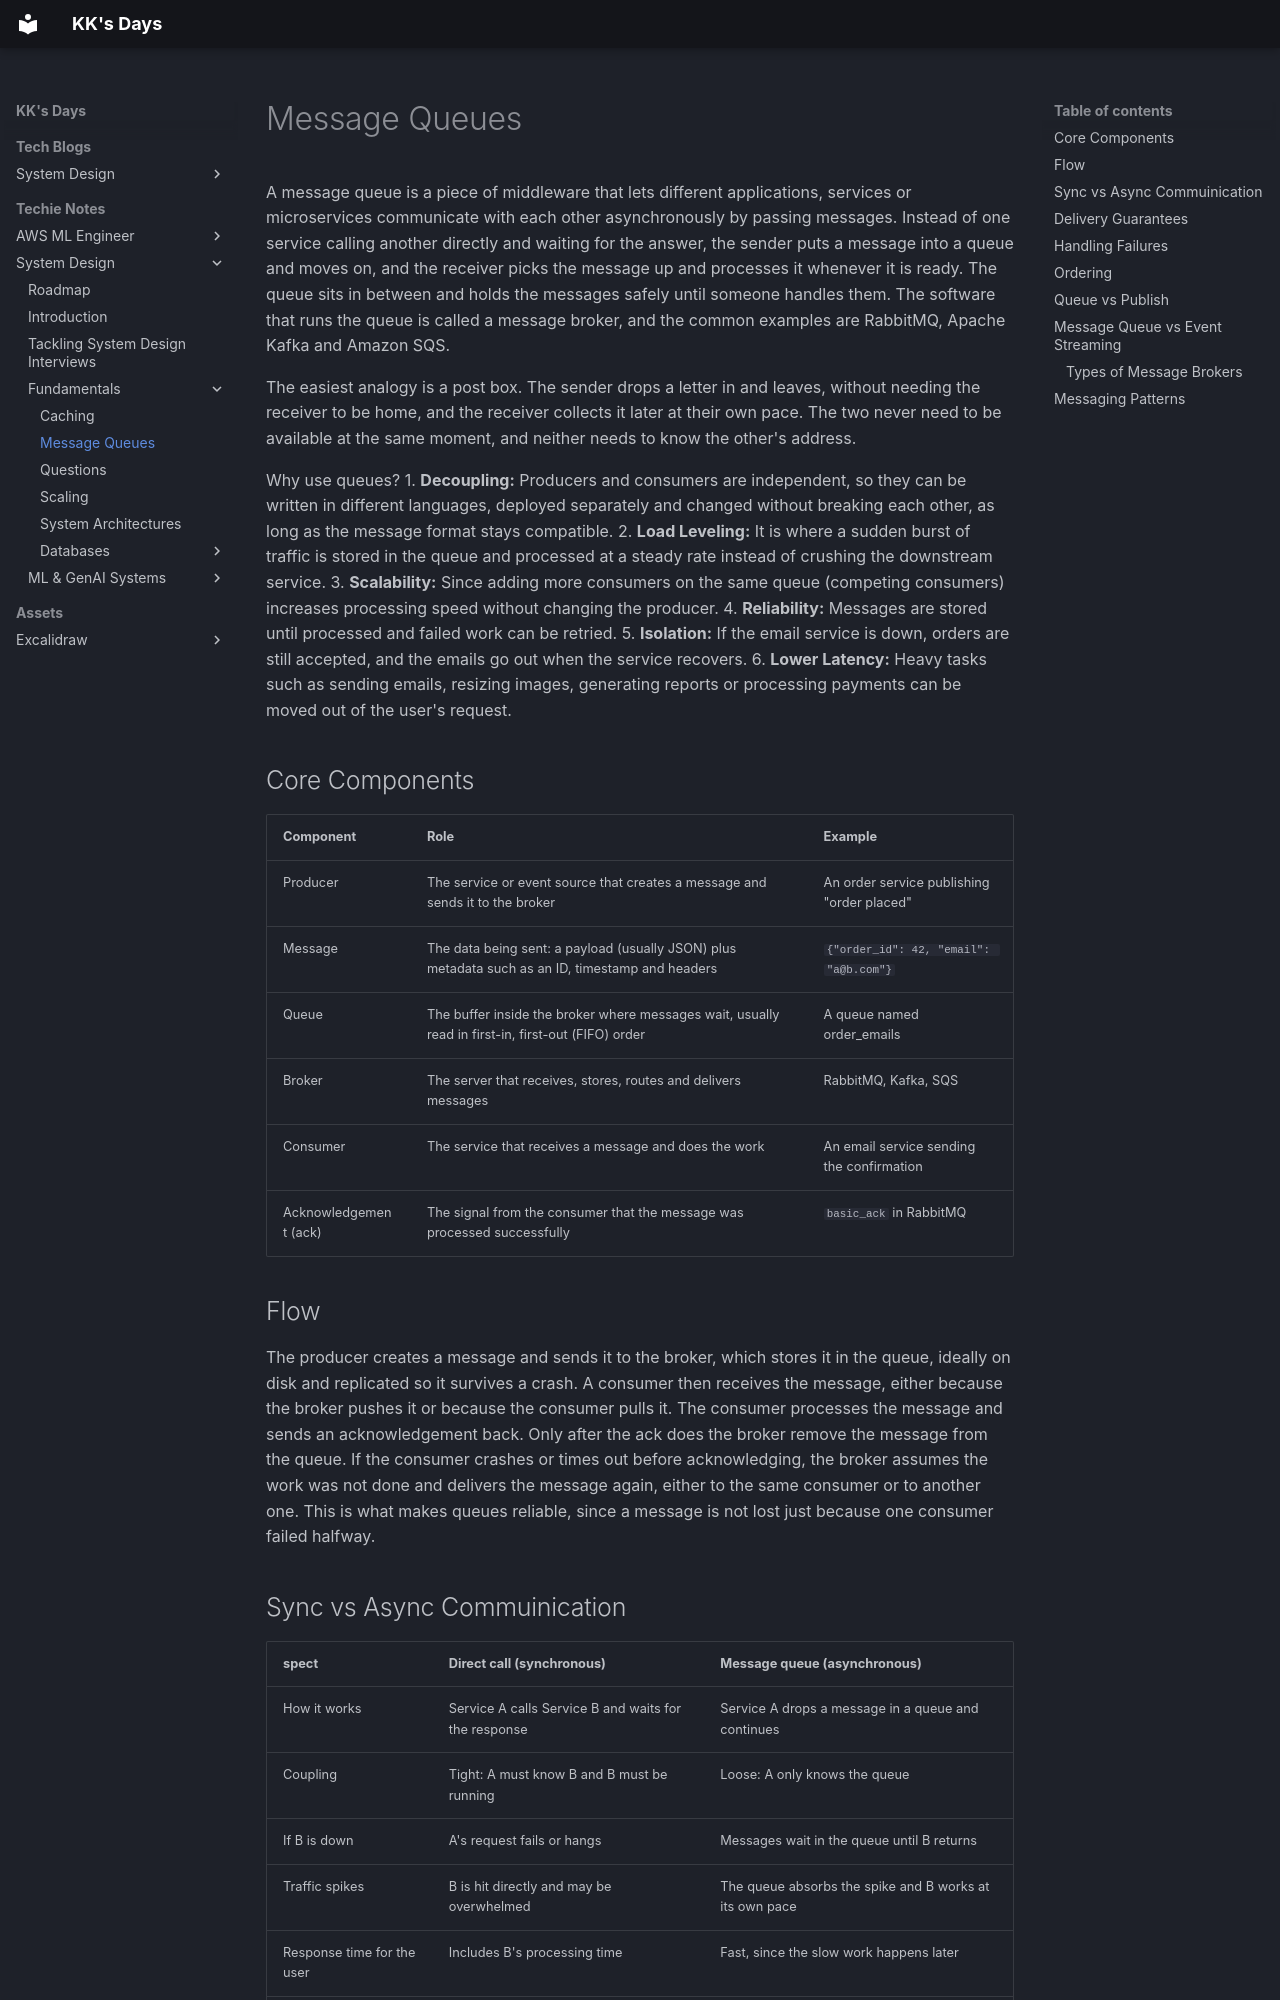

repository: kausthub-kannan/kausthub-kannan · page: Techie Notes/System Design/Fundamentals/Message Queues/index.html · generator: mkdocs

A message queue is a piece of middleware that lets different applications, services or microservices communicate with each other asynchronously by passing messages. Instead of one service calling another directly and waiting for the answer, the sender puts a message into a queue and moves on, and the receiver picks the message up and processes it whenever it is ready. The queue sits in between and holds the messages safely until someone handles them. The software that runs the queue is called a message broker, and the common examples are RabbitMQ, Apache Kafka and Amazon SQS.

The easiest analogy is a post box. The sender drops a letter in and leaves, without needing the receiver to be home, and the receiver collects it later at their own pace. The two never need to be available at the same moment, and neither needs to know the other's address.

Why use queues?
1. **Decoupling:** Producers and consumers are independent, so they can be written in different languages, deployed separately and changed without breaking each other, as long as the message format stays compatible.
2. **Load Leveling:** It is where a sudden burst of traffic is stored in the queue and processed at a steady rate instead of crushing the downstream service. 
3. **Scalability:** Since adding more consumers on the same queue (competing consumers) increases processing speed without changing the producer. 
4. **Reliability:** Messages are stored until processed and failed work can be retried. 
5. **Isolation:** If the email service is down, orders are still accepted, and the emails go out when the service recovers. 
6. **Lower Latency:** Heavy tasks such as sending emails, resizing images, generating reports or processing payments can be moved out of the user's request.

## Core Components
| Component             | Role                                                                                               | Example                                    |
| --------------------- | -------------------------------------------------------------------------------------------------- | ------------------------------------------ |
| Producer              | The service or event source that creates a message and sends it to the broker                      | An order service publishing "order placed" |
| Message               | The data being sent: a payload (usually JSON) plus metadata such as an ID, timestamp and headers   | `{"order_id": 42, "email": "a@b.com"}`     |
| Queue                 | The buffer inside the broker where messages wait, usually read in first-in, first-out (FIFO) order | A queue named order_emails                 |
| Broker                | The server that receives, stores, routes and delivers messages                                     | RabbitMQ, Kafka, SQS                       |
| Consumer              | The service that receives a message and does the work                                              | An email service sending the confirmation  |
| Acknowledgement (ack) | The signal from the consumer that the message was processed successfully                           | `basic_ack` in RabbitMQ                    |

## Flow
The producer creates a message and sends it to the broker, which stores it in the queue, ideally on disk and replicated so it survives a crash. A consumer then receives the message, either because the broker pushes it or because the consumer pulls it. The consumer processes the message and sends an acknowledgement back. Only after the ack does the broker remove the message from the queue. If the consumer crashes or times out before acknowledging, the broker assumes the work was not done and delivers the message again, either to the same consumer or to another one. This is what makes queues reliable, since a message is not lost just because one consumer failed halfway.
